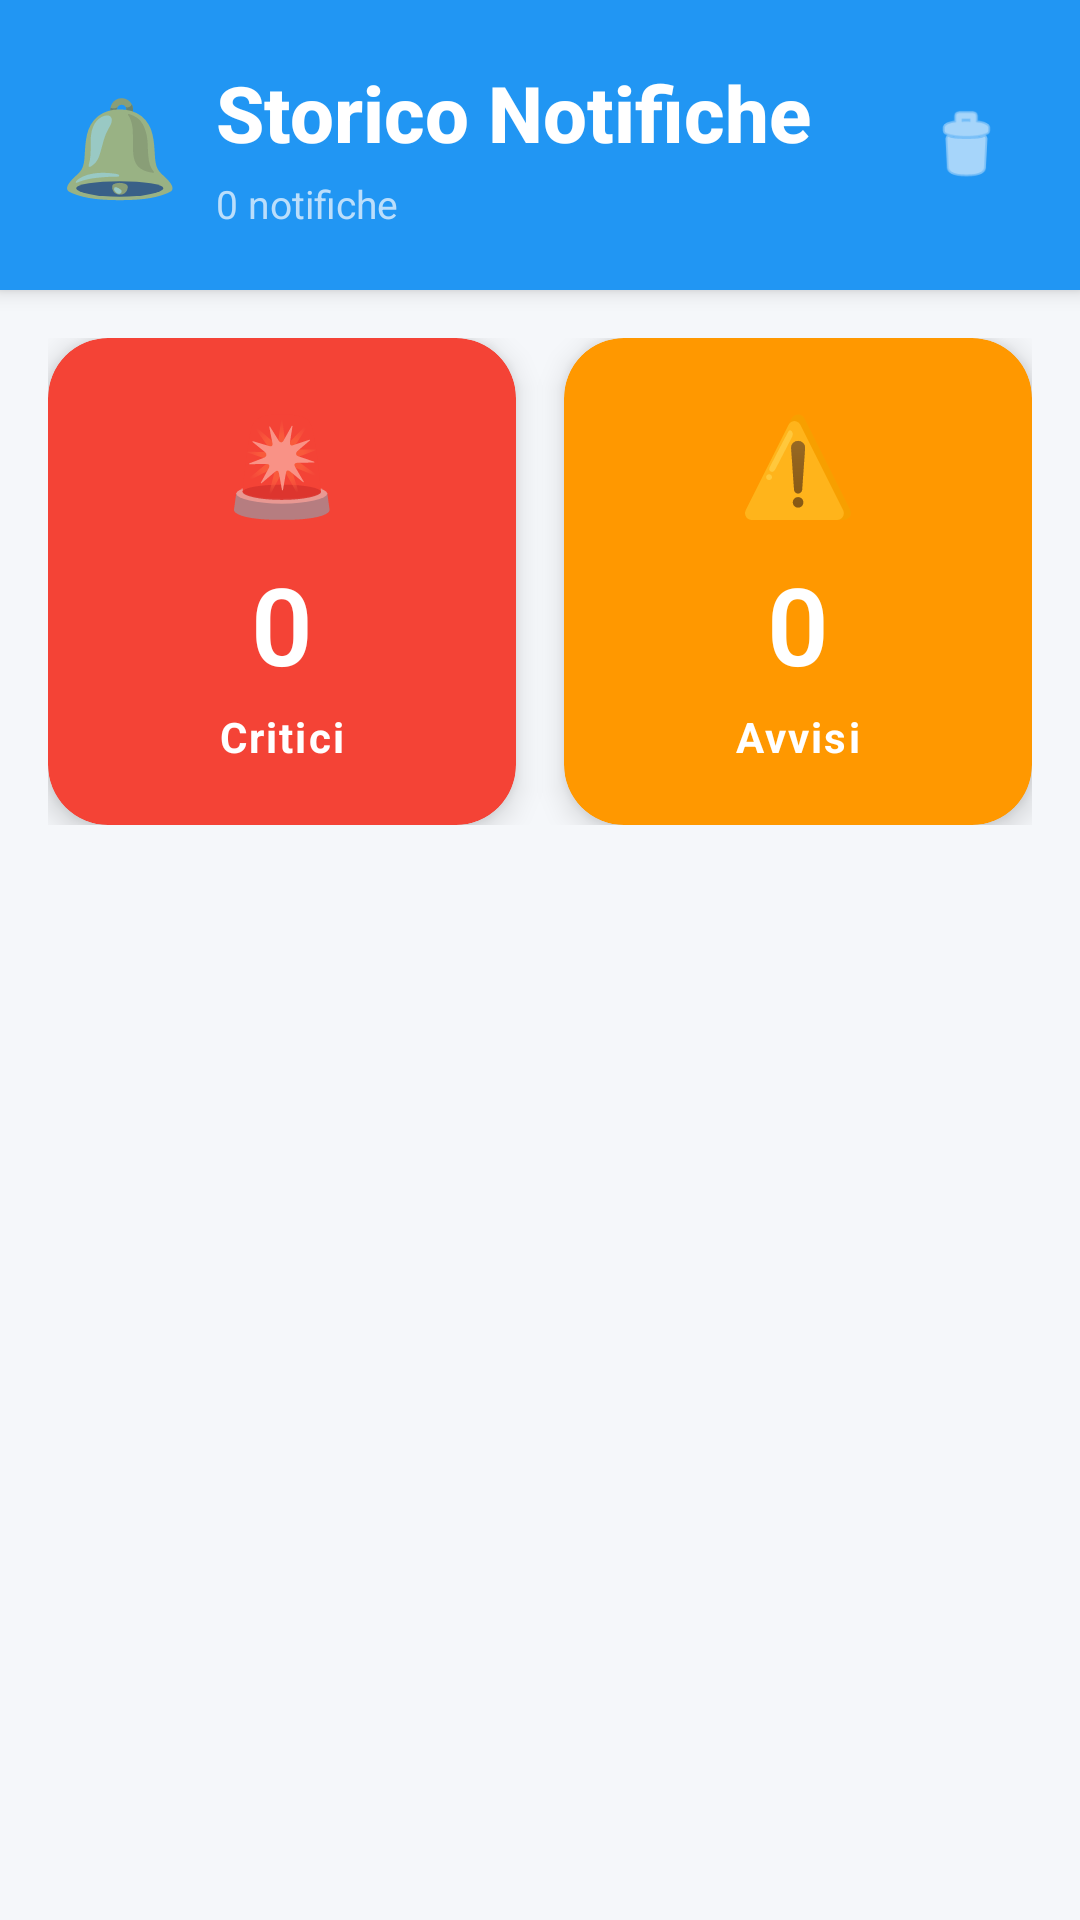

Layout XML and referenced resources for this Android screen:
<!-- AndroidManifest.xml: application theme Theme.IMonitor -->
<!-- res/layout/fragment_notification_history.xml -->
<?xml version="1.0" encoding="utf-8"?>
<androidx.constraintlayout.widget.ConstraintLayout 
    xmlns:android="http://schemas.android.com/apk/res/android"
    xmlns:app="http://schemas.android.com/apk/res-auto"
    android:layout_width="match_parent"
    android:layout_height="match_parent"
    android:background="@color/background">

    
    <com.google.android.material.card.MaterialCardView
        android:id="@+id/card_header"
        android:layout_width="0dp"
        android:layout_height="wrap_content"
        app:cardCornerRadius="0dp"
        app:cardElevation="4dp"
        app:cardBackgroundColor="@color/primary"
        app:layout_constraintTop_toTopOf="parent"
        app:layout_constraintStart_toStartOf="parent"
        app:layout_constraintEnd_toEndOf="parent">

        <LinearLayout
            android:layout_width="match_parent"
            android:layout_height="wrap_content"
            android:orientation="horizontal"
            android:padding="20dp"
            android:gravity="center_vertical">

            <TextView
                android:layout_width="wrap_content"
                android:layout_height="wrap_content"
                android:text="🔔"
                android:textSize="32sp"
                android:layout_marginEnd="12dp"/>

            <LinearLayout
                android:layout_width="0dp"
                android:layout_height="wrap_content"
                android:layout_weight="1"
                android:orientation="vertical">

                <TextView
                    android:layout_width="wrap_content"
                    android:layout_height="wrap_content"
                    android:text="Storico Notifiche"
                    android:textSize="26sp"
                    android:textStyle="bold"
                    android:textColor="@color/white"
                    android:fontFamily="sans-serif-medium"/>

                <TextView
                    android:id="@+id/tv_total_count"
                    android:layout_width="wrap_content"
                    android:layout_height="wrap_content"
                    android:text="0 notifiche"
                    android:textSize="13sp"
                    android:textColor="@color/primary_light"
                    android:layout_marginTop="4dp"/>

            </LinearLayout>

            <ImageView
                android:id="@+id/btn_clear_all"
                android:layout_width="36dp"
                android:layout_height="36dp"
                android:src="@android:drawable/ic_menu_delete"
                android:tint="@color/white"
                android:clickable="true"
                android:focusable="true"
                android:background="?attr/selectableItemBackgroundBorderless"
                android:padding="4dp"
                android:layout_marginStart="8dp"/>

        </LinearLayout>

    </com.google.android.material.card.MaterialCardView>

    
    <LinearLayout
        android:id="@+id/layout_stats"
        android:layout_width="0dp"
        android:layout_height="wrap_content"
        android:orientation="horizontal"
        android:padding="16dp"
        android:weightSum="2"
        app:layout_constraintTop_toBottomOf="@id/card_header"
        app:layout_constraintStart_toStartOf="parent"
        app:layout_constraintEnd_toEndOf="parent">

        
        <com.google.android.material.card.MaterialCardView
            android:layout_width="0dp"
            android:layout_height="wrap_content"
            android:layout_weight="1"
            android:layout_marginEnd="8dp"
            app:cardCornerRadius="20dp"
            app:cardElevation="6dp"
            app:cardBackgroundColor="@color/health_danger">

            <LinearLayout
                android:layout_width="match_parent"
                android:layout_height="wrap_content"
                android:orientation="vertical"
                android:padding="20dp"
                android:gravity="center">

                <TextView
                    android:layout_width="wrap_content"
                    android:layout_height="wrap_content"
                    android:text="🚨"
                    android:textSize="32sp"
                    android:layout_marginBottom="8dp"/>

                <TextView
                    android:id="@+id/tv_critical_count"
                    android:layout_width="wrap_content"
                    android:layout_height="wrap_content"
                    android:text="0"
                    android:textSize="36sp"
                    android:textStyle="bold"
                    android:textColor="@color/white"
                    android:fontFamily="sans-serif-light"/>

                <TextView
                    android:layout_width="wrap_content"
                    android:layout_height="wrap_content"
                    android:text="Critici"
                    android:textSize="14sp"
                    android:textColor="@color/white"
                    android:textStyle="bold"
                    android:letterSpacing="0.05"
                    android:layout_marginTop="4dp"/>

            </LinearLayout>

        </com.google.android.material.card.MaterialCardView>

        
        <com.google.android.material.card.MaterialCardView
            android:layout_width="0dp"
            android:layout_height="wrap_content"
            android:layout_weight="1"
            android:layout_marginStart="8dp"
            app:cardCornerRadius="20dp"
            app:cardElevation="6dp"
            app:cardBackgroundColor="@color/health_warning">

            <LinearLayout
                android:layout_width="match_parent"
                android:layout_height="wrap_content"
                android:orientation="vertical"
                android:padding="20dp"
                android:gravity="center">

                <TextView
                    android:layout_width="wrap_content"
                    android:layout_height="wrap_content"
                    android:text="⚠️"
                    android:textSize="32sp"
                    android:layout_marginBottom="8dp"/>

                <TextView
                    android:id="@+id/tv_warning_count"
                    android:layout_width="wrap_content"
                    android:layout_height="wrap_content"
                    android:text="0"
                    android:textSize="36sp"
                    android:textStyle="bold"
                    android:textColor="@color/white"
                    android:fontFamily="sans-serif-light"/>

                <TextView
                    android:layout_width="wrap_content"
                    android:layout_height="wrap_content"
                    android:text="Avvisi"
                    android:textSize="14sp"
                    android:textColor="@color/white"
                    android:textStyle="bold"
                    android:letterSpacing="0.05"
                    android:layout_marginTop="4dp"/>

            </LinearLayout>

        </com.google.android.material.card.MaterialCardView>

    </LinearLayout>

    
    <androidx.recyclerview.widget.RecyclerView
        android:id="@+id/recycler_notifications"
        android:layout_width="0dp"
        android:layout_height="0dp"
        android:clipToPadding="false"
        android:padding="16dp"
        app:layout_constraintTop_toBottomOf="@id/layout_stats"
        app:layout_constraintBottom_toBottomOf="parent"
        app:layout_constraintStart_toStartOf="parent"
        app:layout_constraintEnd_toEndOf="parent"/>

    
    <LinearLayout
        android:id="@+id/empty_state"
        android:layout_width="wrap_content"
        android:layout_height="wrap_content"
        android:orientation="vertical"
        android:gravity="center"
        android:visibility="gone"
        app:layout_constraintTop_toTopOf="parent"
        app:layout_constraintBottom_toBottomOf="parent"
        app:layout_constraintStart_toStartOf="parent"
        app:layout_constraintEnd_toEndOf="parent">

        <TextView
            android:layout_width="wrap_content"
            android:layout_height="wrap_content"
            android:text="🔔"
            android:textSize="64sp"/>

        <TextView
            android:layout_width="wrap_content"
            android:layout_height="wrap_content"
            android:text="Nessuna notifica"
            android:textSize="18sp"
            android:textStyle="bold"
            android:textColor="@color/text_primary"
            android:layout_marginTop="16dp"/>

        <TextView
            android:layout_width="wrap_content"
            android:layout_height="wrap_content"
            android:text="Le notifiche degli allarmi appariranno qui"
            android:textSize="14sp"
            android:textColor="@color/text_secondary"
            android:layout_marginTop="8dp"/>

    </LinearLayout>

</androidx.constraintlayout.widget.ConstraintLayout>
<!-- resources referenced by this layout -->
<resources>
  <color name="background">#F5F7FA</color>
  <color name="health_danger">#F44336</color>
  <color name="health_warning">#FF9800</color>
  <color name="primary">#2196F3</color>
  <color name="primary_light">#BBDEFB</color>
  <color name="text_primary">#212121</color>
  <color name="text_secondary">#757575</color>
  <color name="white">#FFFFFFFF</color>
  <style name="Theme.IMonitor" parent="Theme.MaterialComponents.DayNight.NoActionBar">
          <item name="colorPrimary">@color/primary</item>
          <item name="colorPrimaryVariant">@color/primary_dark</item>
          <item name="colorOnPrimary">@color/white</item>
          <item name="colorSecondary">@color/accent</item>
          <item name="colorSecondaryVariant">@color/accent_dark</item>
          <item name="colorOnSecondary">@color/white</item>
          <item name="android:statusBarColor">@color/primary</item>
          <item name="android:windowLightStatusBar">false</item>
          <item name="android:windowBackground">@color/background</item>
          <item name="colorSurface">@color/surface</item>
          <item name="colorOnSurface">@color/text_primary</item>
      </style>
  <color name="primary_dark">#1976D2</color>
  <color name="accent">#00BCD4</color>
  <color name="accent_dark">#0097A7</color>
  <color name="surface">#FFFFFF</color>
</resources>
